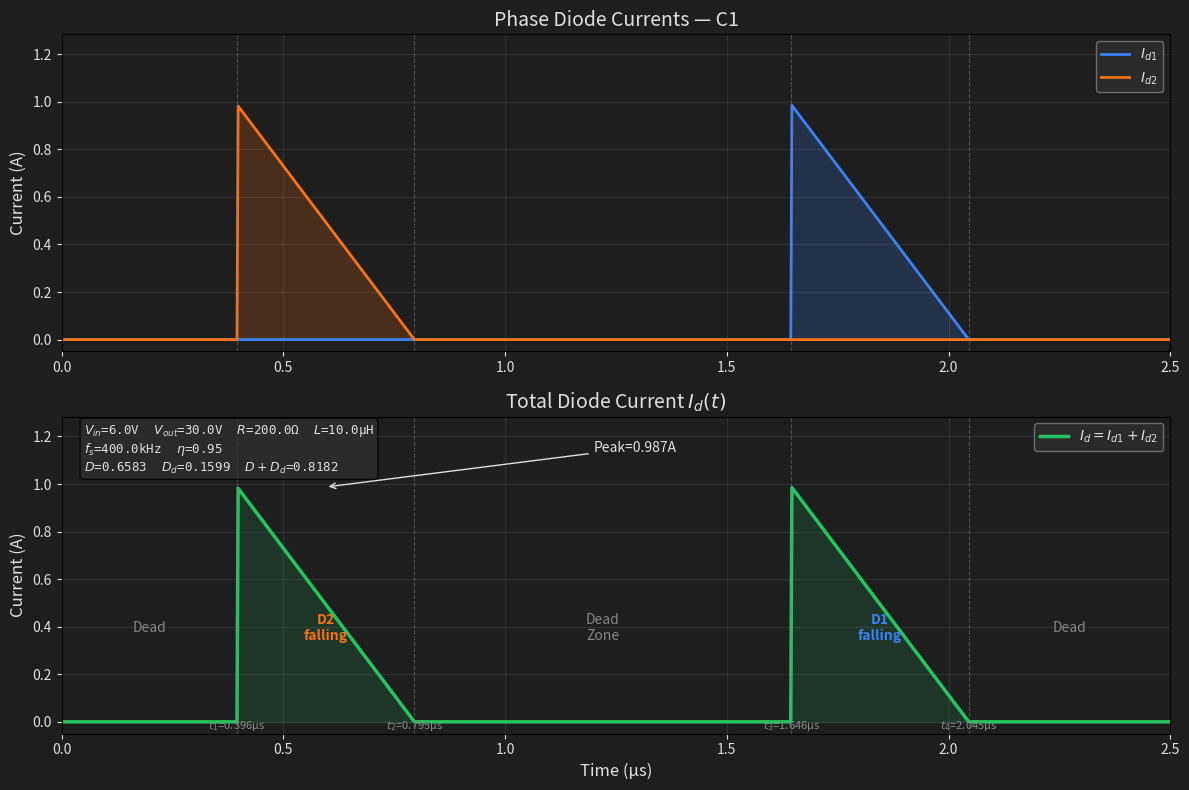

The script that saved this image: (Note: this script raises an exception after producing the figure.)
"""
Case C1 理论计算：DCM + 二极管占空比 Dd < 0.5（即 D > 0.5）
双相交错 180° 非同步 Boost

输入参数：Vin, Vout, R, L, Vf, fs, eta
输出：D, Dd, IL_peak, 波形时间边界, Id(t) 波形图

用法：修改底部 if __name__ == "__main__" 中的参数后运行
"""

import math
import matplotlib
matplotlib.use('Agg')
import matplotlib.pyplot as plt
import numpy as np


def solve_case_c1(Vin, Vout, R, L, Vf, fs, eta):
    """
    Case C1 求解器：DCM + Dd < 0.5

    返回 dict:
        D: 占空比
        Dd: 二极管占空比 δ
        IL_peak: 二极管电流峰值 (A)
        m: TOFF 下降斜率 (A/s)
        t_boundaries: 五段时间边界 (s)
        mode: "C1" / "A" / "CRM"
    """
    Ts = 1.0 / fs

    # --- Step 1: CCM 占空比（用于 CRM 边界计算）---
    D_ccm = 1 - Vin / (Vout + Vf)

    # --- Step 2: 纹波电流 ---
    delta_IL = Vin * D_ccm * Ts / L

    # --- Step 3: CRM 边界 ---
    # IL_avg_crm = delta_IL / 2
    # Pin_crm = 2 * Vin * IL_avg_crm
    # Pout_crm = eta * Pin_crm
    IL_avg_crm = delta_IL / 2
    Pin_crm = 2 * Vin * IL_avg_crm
    Pout_crm = eta * Pin_crm
    R_crm = Vout**2 / Pout_crm

    # --- Step 4: 判断工作模式 ---
    if R <= R_crm:
        # 负载比 CRM 重 → CCM (Case A)
        return {"mode": "A", "R_crm": R_crm, "D": D_ccm, "Dd": 1 - D_ccm}

    # R > R_crm → 进入 DCM，用 DCM 能量平衡方程求解 D
    # DCM 模型：
    #   IL_peak = Vin*D*Ts/L
    #   delta = D*Vin/(Vout+Vf-Vin)
    #   Iout_sp = (1/2)*IL_peak*delta
    #   Vout = R * 2 * Iout_sp * eta
    #
    # 整理得：Vout² - (Vin-Vf)*Vout = R*eta*Vin²*D²*Ts/L
    # 解出：D² = [Vout² - (Vin-Vf)*Vout] / [R*eta*Vin²*Ts/L]

    lhs = Vout**2 - (Vin - Vf) * Vout
    rhs_coeff = R * eta * Vin**2 * Ts / L
    D_squared = lhs / rhs_coeff

    if D_squared < 0:
        raise ValueError("无解：参数组合不合法")

    D_dcm = math.sqrt(D_squared)

    if D_dcm > 1:
        raise ValueError(f"D={D_dcm:.4f}>1，DCM 无法维持 Vout={Vout}V")

    # --- Step 5: DCM 参数 ---
    delta = D_dcm * Vin / (Vout + Vf - Vin)  # = Dd
    IL_peak = Vin * D_dcm * Ts / L
    m = (Vout + Vf - Vin) / L

    D_plus_Dd = D_dcm + delta

    # 判断 Case C1 还是 C2
    if D_dcm <= 0.5:
        subcase = "C2"
    else:
        subcase = "C1"

    # Case C1 时间边界（同步关沿）
    t1 = (D_dcm - 0.5) * Ts   # 死区①结束，D2 开始
    t2 = t1 + delta * Ts       # D2 结束，死区②开始
    t3 = D_dcm * Ts            # 死区②结束，D1 开始
    t4 = t3 + delta * Ts       # D1 结束，死区③开始

    return {
        "mode": subcase,
        "R_crm": R_crm,
        "D": D_dcm,
        "Dd": delta,
        "D_plus_Dd": D_plus_Dd,
        "IL_peak": IL_peak,
        "m": m,
        "dead_time": (1 - D_plus_Dd) * Ts,
        "t_boundaries": [0, t1, t2, t3, t4, Ts],
        "D_ccm": D_ccm,
    }


def plot_Id_waveform(result, Vin, Vout, R, L, Vf, fs, eta, save_path):
    """画 Case C1 的 Id(t) 波形"""
    Ts = 1.0 / fs
    D = result["D"]
    delta = result["Dd"]
    IL_peak = result["IL_peak"]
    m = result["m"]
    t1, t2, t3, t4 = result["t_boundaries"][1:5]

    N = 1000
    t = np.linspace(0, Ts, N)
    Id1 = np.zeros(N)
    Id2 = np.zeros(N)

    for i in range(N):
        ti = t[i]
        # D2: 下降斜坡 [t1, t2]
        if t1 <= ti <= t2:
            Id2[i] = IL_peak - m * (ti - t1)
        # D1: 下降斜坡 [t3, t4]
        if t3 <= ti <= t4:
            Id1[i] = IL_peak - m * (ti - t3)

    Id = Id1 + Id2
    t_us = t * 1e6

    fig, (ax1, ax2) = plt.subplots(2, 1, figsize=(12, 8), facecolor='#1E1E1E')

    # 上图：分相电流
    ax1.set_facecolor('#1E1E1E')
    ax1.plot(t_us, Id1, color='#3b82f6', linewidth=2, label='$I_{d1}$')
    ax1.plot(t_us, Id2, color='#f97316', linewidth=2, label='$I_{d2}$')
    ax1.fill_between(t_us, Id1, alpha=0.2, color='#3b82f6')
    ax1.fill_between(t_us, Id2, alpha=0.2, color='#f97316')
    for tb in [t1, t2, t3, t4]:
        ax1.axvline(tb * 1e6, color='gray', linestyle='--', alpha=0.5, linewidth=0.8)
    ax1.set_ylabel('Current (A)', color='#E0E0E0', fontsize=12)
    ax1.set_title(f'Phase Diode Currents — {result["mode"]}', color='#E0E0E0', fontsize=14)
    ax1.legend(loc='upper right', facecolor='#2E2E2E', edgecolor='gray', labelcolor='#E0E0E0')
    ax1.tick_params(colors='#E0E0E0')
    ax1.grid(True, alpha=0.2, color='gray')
    ax1.set_xlim(0, Ts * 1e6)
    ax1.set_ylim(-0.05, IL_peak * 1.3)

    # 下图：总电流
    ax2.set_facecolor('#1E1E1E')
    ax2.plot(t_us, Id, color='#22c55e', linewidth=2.5, label='$I_d = I_{d1}+I_{d2}$')
    ax2.fill_between(t_us, Id, alpha=0.15, color='#22c55e')

    # 参数标注
    params = (f'$V_{{in}}$={Vin}V  $V_{{out}}$={Vout}V  $R$={R}Ω  $L$={L*1e6}µH\n'
              f'$f_s$={fs/1e3}kHz  $\\eta$={eta}\n'
              f'$D$={D:.4f}  $D_d$={delta:.4f}  $D+D_d$={D+delta:.4f}')
    ax2.text(0.02, 0.98, params, transform=ax2.transAxes,
             fontsize=9, verticalalignment='top', fontfamily='monospace',
             color='#E0E0E0', bbox=dict(boxstyle='round', facecolor='#2E2E2E', alpha=0.8))

    # 区间标注
    regions = [
        ((0, t1), 'Dead', '#888888'),
        ((t1, t2), 'D2\nfalling', '#f97316'),
        ((t2, t3), 'Dead\nZone', '#888888'),
        ((t3, t4), 'D1\nfalling', '#3b82f6'),
        ((t4, Ts), 'Dead', '#888888'),
    ]
    for (t_start, t_end), label, color in regions:
        ax2.text((t_start + t_end) / 2 * 1e6, IL_peak * 0.4,
                 label, ha='center', va='center', color=color, fontsize=10,
                 fontweight='bold' if color != '#888888' else 'normal')

    # 时间标记
    for tb, lbl in [(t1, '$t_1$'), (t2, '$t_2$'), (t3, '$t_3$'), (t4, '$t_4$')]:
        ax2.axvline(tb * 1e6, color='gray', linestyle='--', alpha=0.5, linewidth=0.8)
        ax2.text(tb * 1e6, -0.03, f'{lbl}={tb*1e6:.3f}µs', color='#888888', fontsize=8, ha='center')

    ax2.annotate(f'Peak={IL_peak:.3f}A', xy=((t1 + t2) / 2 * 1e6, IL_peak),
                xytext=(1.2, IL_peak * 1.15),
                arrowprops=dict(arrowstyle='->', color='#E0E0E0'),
                color='#E0E0E0', fontsize=10)

    ax2.set_xlabel('Time (µs)', color='#E0E0E0', fontsize=12)
    ax2.set_ylabel('Current (A)', color='#E0E0E0', fontsize=12)
    ax2.set_title('Total Diode Current $I_d(t)$', color='#E0E0E0', fontsize=14)
    ax2.legend(loc='upper right', facecolor='#2E2E2E', edgecolor='gray', labelcolor='#E0E0E0')
    ax2.tick_params(colors='#E0E0E0')
    ax2.grid(True, alpha=0.2, color='gray')
    ax2.set_xlim(0, Ts * 1e6)
    ax2.set_ylim(-0.05, IL_peak * 1.3)

    plt.tight_layout()
    plt.savefig(save_path, dpi=200, bbox_inches='tight', facecolor='#1E1E1E')
    plt.close()
    return save_path


if __name__ == "__main__":
    # === 输入参数 ===
    Vin = 6.0       # V
    Vout = 30.0      # V
    R = 200.0        # Ω (总负载)
    L = 10e-6        # H (每相)
    Vf = 0.7         # V
    fs = 400e3       # Hz
    eta = 0.95       # 效率

    # === 求解 ===
    result = solve_case_c1(Vin, Vout, R, L, Vf, fs, eta)

    # === 输出 ===
    print("=" * 50)
    print(f"Case {result['mode']} 理论计算结果")
    print("=" * 50)
    print(f"输入: Vin={Vin}V, Vout={Vout}V, R={R}Ω, L={L*1e6}µH, Vf={Vf}V, fs={fs/1e3}kHz, η={eta}")
    print(f"CRM 边界: R_crm = {result['R_crm']:.1f} Ω")
    print(f"D (CCM) = {result['D_ccm']:.6f}")
    print(f"D (DCM) = {result['D']:.6f}")
    print(f"Dd = δ = {result['Dd']:.6f}")
    print(f"D + Dd = {result['D_plus_Dd']:.6f}")
    print(f"死区 = {result['dead_time']*1e6:.4f} µs")
    print(f"IL_peak = {result['IL_peak']:.4f} A")
    print(f"m = {result['m']:.2e} A/s")
    print()
    print("波形时间边界:")
    labels = ["死区①", "D2(下降)", "死区②", "D1(下降)", "死区③"]
    for i, (label, tb) in enumerate(zip(labels, result['t_boundaries'])):
        print(f"  {label}: t = {tb*1e6:.4f} µs")

    # === 画图 ===
    out_path = '/tmp/latex_boost/case_c1_theoretical.png'
    plot_Id_waveform(result, Vin, Vout, R, L, Vf, fs, eta, out_path)
    print(f"\n波形图已保存: {out_path}")
